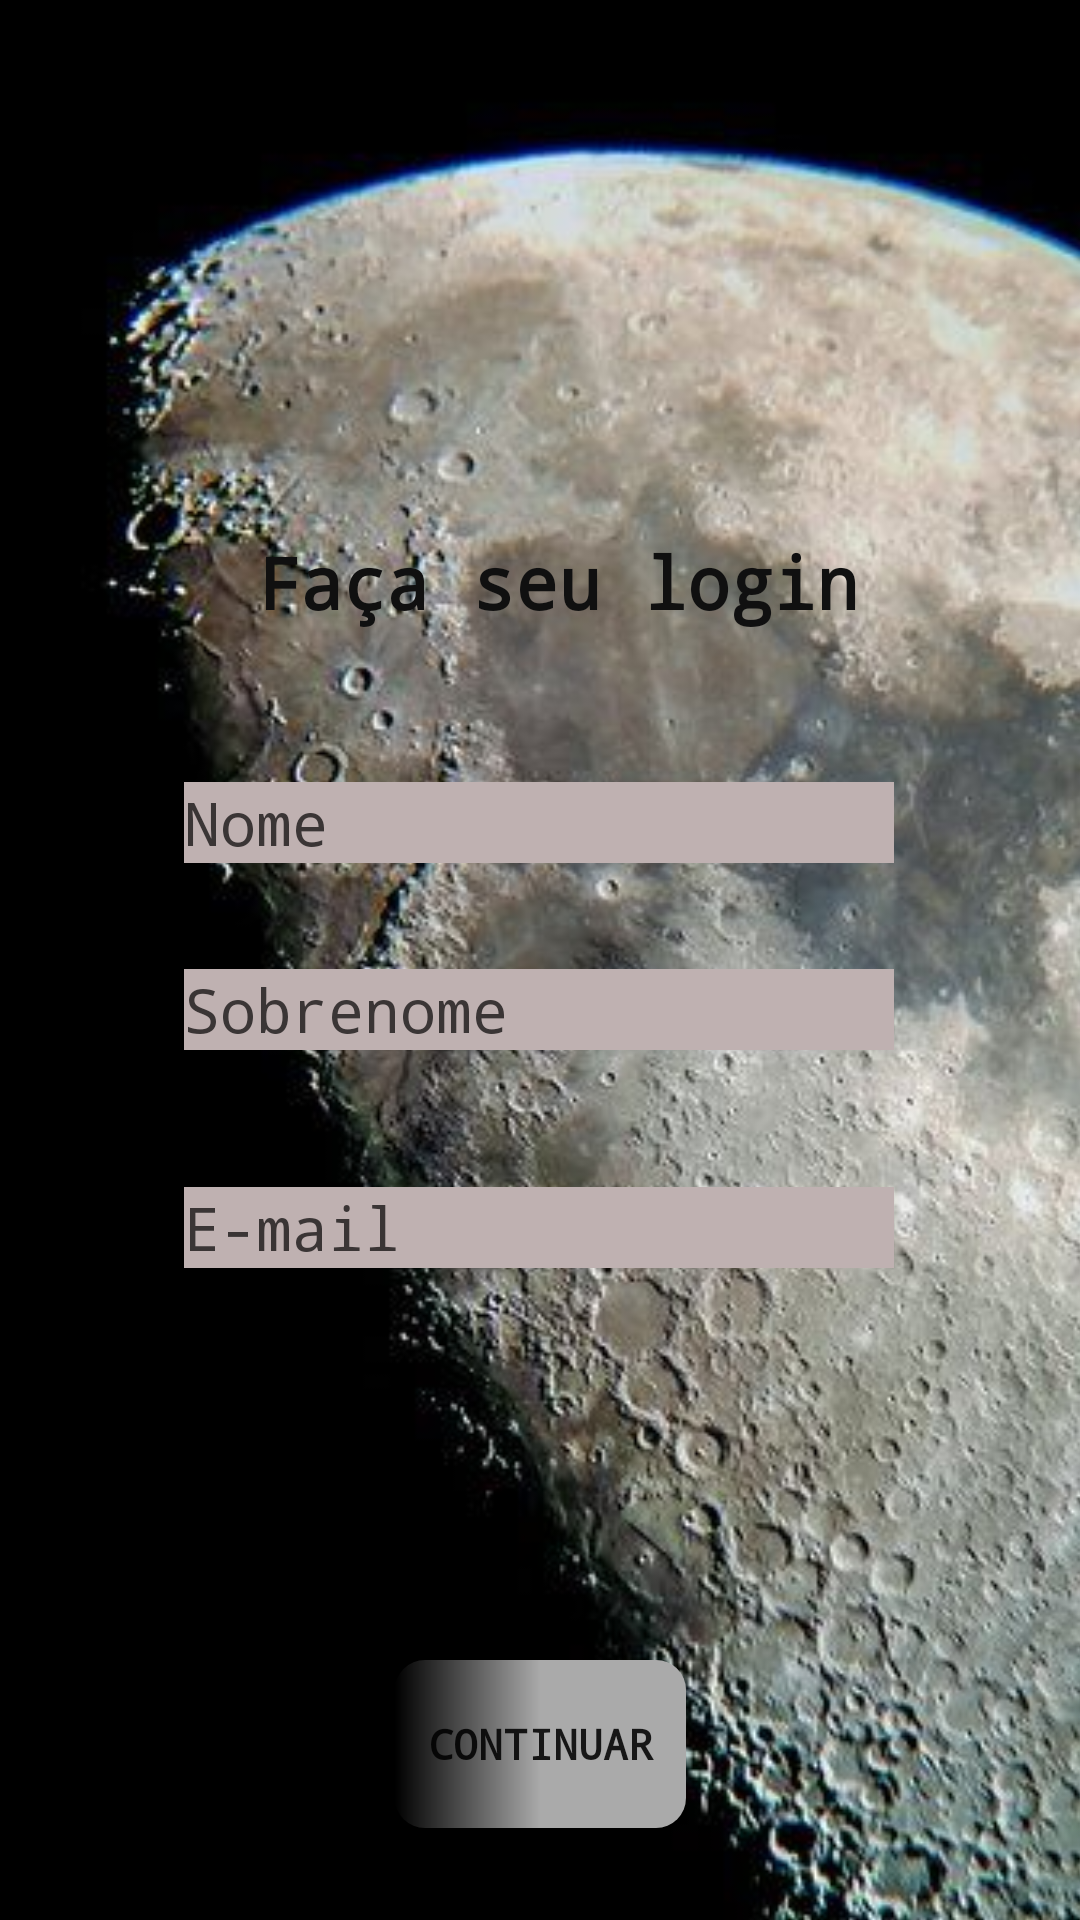

Here is an Android app screen rendered from its layout file. Give the layout XML and the strings, colors and styles it references.
<!-- AndroidManifest.xml: application theme Theme.Solar -->
<!-- res/layout/activity_main.xml -->
<?xml version="1.0" encoding="utf-8"?>
<androidx.core.widget.NestedScrollView xmlns:app="http://schemas.android.com/apk/res-auto"
    xmlns:tools="http://schemas.android.com/tools"
    android:layout_width="match_parent"
    android:layout_height="match_parent"
    android:fillViewport="true"
    xmlns:android="http://schemas.android.com/apk/res/android">


<androidx.constraintlayout.widget.ConstraintLayout

    android:layout_width="match_parent"
    android:layout_height="match_parent"
    tools:context=".MainActivity">

    <ImageView
        android:id="@+id/imageView"
        android:layout_width="414dp"
        android:layout_height="740dp"
        android:scaleType="centerCrop"
        app:layout_constraintBottom_toBottomOf="parent"
        app:layout_constraintStart_toStartOf="parent"
        app:layout_constraintTop_toTopOf="parent"
        app:layout_constraintVertical_bias="0.0"
        app:srcCompat="@drawable/nasa" />

    <EditText
        android:id="@+id/editTextTextPersonName2"
        android:layout_width="wrap_content"
        android:layout_height="wrap_content"
        android:background="#352B2B"
        android:backgroundTint="#8A8686"
        android:backgroundTintMode="add"
        android:ems="10"
        android:foregroundTint="#ECE9E9"
        android:inputType="textPersonName"
        android:text="Nome"
        android:textColor="#3A3535"
        android:textColorHint="#535151"
        android:textSize="20sp"
        android:typeface="monospace"
        app:layout_constraintBottom_toBottomOf="parent"
        app:layout_constraintEnd_toEndOf="parent"
        app:layout_constraintHorizontal_bias="0.497"
        app:layout_constraintStart_toStartOf="parent"
        app:layout_constraintTop_toBottomOf="@+id/textView"
        app:layout_constraintVertical_bias="0.101" />

    <EditText
        android:id="@+id/editTextTextPersonName4"
        android:layout_width="wrap_content"
        android:layout_height="wrap_content"
        android:background="#352B2B"
        android:backgroundTint="#8A8686"
        android:backgroundTintMode="add"
        android:ems="10"
        android:foregroundTint="#ECE9E9"
        android:inputType="textPersonName"
        android:text="Sobrenome"
        android:textColor="#3A3535"
        android:textColorHint="#3A3838"
        android:textSize="20sp"
        android:typeface="monospace"
        app:layout_constraintBottom_toBottomOf="parent"
        app:layout_constraintEnd_toEndOf="parent"
        app:layout_constraintHorizontal_bias="0.497"
        app:layout_constraintStart_toStartOf="parent"
        app:layout_constraintTop_toBottomOf="@+id/textView"
        app:layout_constraintVertical_bias="0.225" />

    <TextView
        android:id="@+id/textView"
        android:layout_width="wrap_content"
        android:layout_height="wrap_content"
        android:text="Faça seu login"
        android:textAllCaps="false"
        android:textColor="#101010"
        android:textDirection="locale"
        android:textSize="24sp"
        android:textStyle="bold"
        android:typeface="monospace"
        app:layout_constraintBottom_toBottomOf="@+id/imageView"
        app:layout_constraintEnd_toEndOf="parent"
        app:layout_constraintHorizontal_bias="0.537"
        app:layout_constraintStart_toStartOf="parent"
        app:layout_constraintTop_toTopOf="parent"
        app:layout_constraintVertical_bias="0.251" />

    <EditText
        android:id="@+id/editTextTextPersonName"
        android:layout_width="wrap_content"
        android:layout_height="wrap_content"
        android:background="#352B2B"
        android:backgroundTint="#8A8686"
        android:backgroundTintMode="add"
        android:ems="10"
        android:foregroundTint="#ECE9E9"
        android:inputType="textPersonName"
        android:text="E-mail"
        android:textColor="#3A3535"
        android:textColorHint="#3A3838"
        android:textSize="20sp"
        android:typeface="monospace"
        app:layout_constraintBottom_toBottomOf="parent"
        app:layout_constraintEnd_toEndOf="parent"
        app:layout_constraintHorizontal_bias="0.497"
        app:layout_constraintStart_toStartOf="parent"
        app:layout_constraintTop_toBottomOf="@+id/textView"
        app:layout_constraintVertical_bias="0.369" />

    <androidx.appcompat.widget.AppCompatButton
        android:id="@+id/btContinuar"
        android:layout_width="97dp"
        android:layout_height="56dp"
        android:background="@drawable/bg_degrade_button"
        android:onClick="segundaTela"
        android:text="Continuar"
        android:textStyle="bold"
        android:typeface="monospace"
        app:layout_constraintBottom_toBottomOf="parent"
        app:layout_constraintEnd_toEndOf="parent"
        app:layout_constraintStart_toStartOf="parent"
        app:layout_constraintTop_toBottomOf="@+id/editTextTextPersonName" />


</androidx.constraintlayout.widget.ConstraintLayout>
    </androidx.core.widget.NestedScrollView>
<!-- resources referenced by this layout -->
<resources>
  <!-- drawable bg_degrade_button (drawable) -->
  <?xml version="1.0" encoding="utf-8"?>
  <shape xmlns:android="http://schemas.android.com/apk/res/android">
      android:shape="rectangle">
  
      <gradient
          android:startColor="@android:color/background_dark"
          android:centerColor="@android:color/darker_gray"
          android:endColor="@android:color/darker_gray"
          android:angle="360"></gradient>
  
      <corners android:radius="10dp"></corners>
  
  
  
  </shape>
  <!-- drawable nasa: jpg bitmap (drawable-v24, 61408 bytes) -->
  <style name="Theme.Solar" parent="Theme.MaterialComponents.DayNight.DarkActionBar">
          
          <item name="colorPrimary">@color/purple_500</item>
          <item name="colorPrimaryVariant">@color/black</item>
          <item name="colorOnPrimary">@color/white</item>
          
          <item name="colorSecondary">@color/teal_200</item>
          <item name="colorSecondaryVariant">@color/teal_700</item>
          <item name="colorOnSecondary">@color/black</item>
          
          <item name="android:statusBarColor" tools:targetApi="l">?attr/colorPrimaryVariant</item>
          
      </style>
  <!-- not gathered from this repository: default colours our renderer supplied (Android Studio template values) -->
  <color name="purple_500">#FF6200EE</color>
  <color name="teal_200">#FF03DAC5</color>
  <color name="teal_700">#FF018786</color>
  <color name="black">#FF000000</color>
  <color name="white">#FFFFFFFF</color>
</resources>
